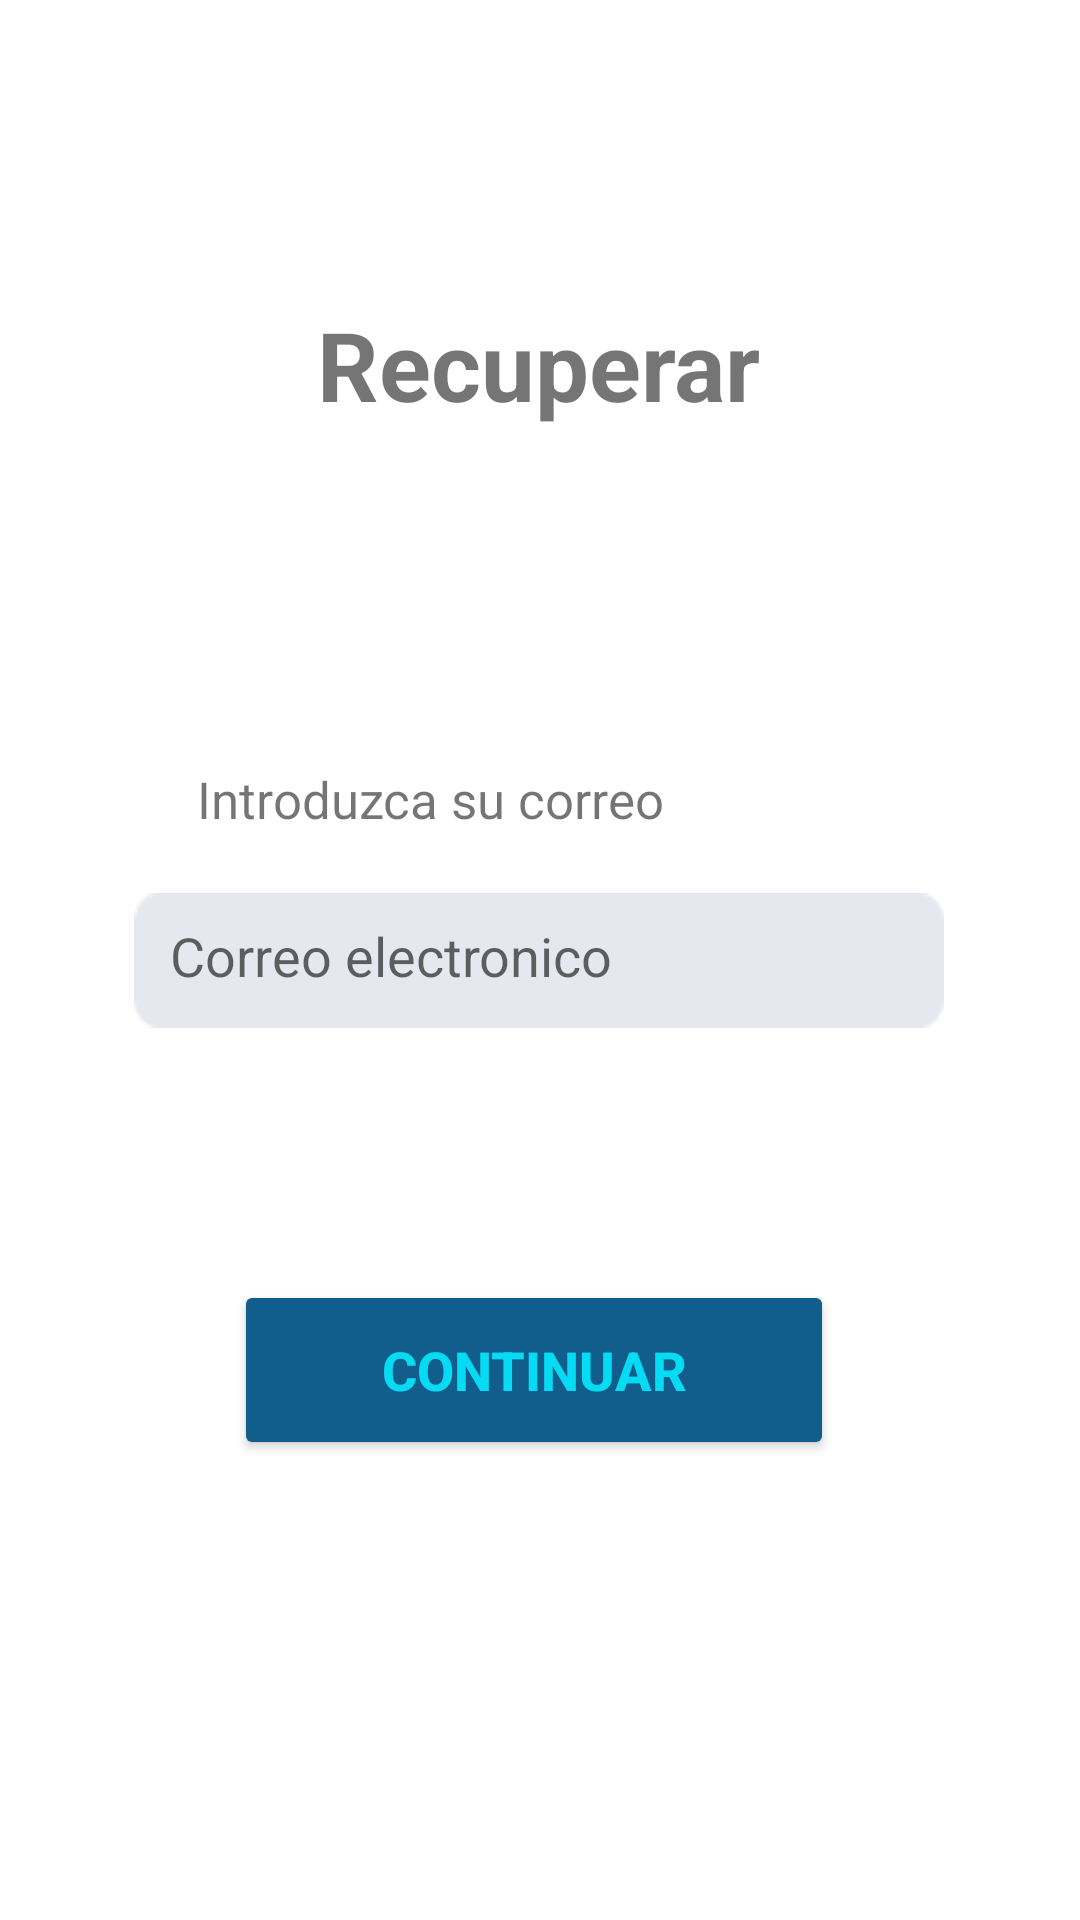

Android layout source for this screen:
<!-- AndroidManifest.xml: application theme Theme.MiApp -->
<!-- res/layout/activity_fragment_email.xml -->
<?xml version="1.0" encoding="utf-8"?>
<androidx.constraintlayout.widget.ConstraintLayout xmlns:android="http://schemas.android.com/apk/res/android"
    xmlns:app="http://schemas.android.com/apk/res-auto"
    xmlns:tools="http://schemas.android.com/tools"
    android:id="@+id/main"
    android:layout_width="match_parent"
    android:layout_height="match_parent"
    tools:context=".Recover.EmailFragment">

    <TextView
        android:id="@+id/textView4"
        android:layout_width="wrap_content"
        android:layout_height="wrap_content"
        android:layout_marginTop="100dp"
        android:text="Recuperar"
        android:textSize="32sp"
        android:textStyle="bold"


        app:layout_constraintEnd_toEndOf="parent"
        app:layout_constraintHorizontal_bias="0.498"
        app:layout_constraintStart_toStartOf="parent"
        app:layout_constraintTop_toTopOf="parent" />

    <TextView
        android:id="@+id/textView5"
        android:layout_width="wrap_content"
        android:layout_height="wrap_content"
        android:layout_marginBottom="524dp"
        android:text="Mi contraseña"

        android:textSize="32sp"

        android:textStyle="bold"
        app:layout_constraintBottom_toBottomOf="parent"
        app:layout_constraintEnd_toEndOf="parent"
        app:layout_constraintStart_toStartOf="parent"
        app:layout_constraintTop_toBottomOf="@+id/textView4" />

    <EditText
        android:id="@+id/et_email"
        android:layout_width="270dp"
        android:layout_height="45dp"
        android:background="@drawable/txt_datos2"
        android:hint="Correo electronico"
        android:padding="12dp"
        app:layout_constraintBottom_toBottomOf="parent"
        app:layout_constraintEnd_toEndOf="parent"
        app:layout_constraintHorizontal_bias="0.496"
        app:layout_constraintStart_toStartOf="parent"
        app:layout_constraintTop_toTopOf="parent"
        tools:ignore="MissingConstraints" />

    <Button
        android:id="@+id/btn_continue"
        android:layout_width="200dp"
        android:layout_height="60dp"

        android:layout_marginTop="84dp"
        android:backgroundTint="#115D8C"
        android:text="Continuar"
        android:textColor="#05DBF2"
        android:textSize="18sp"
        android:textStyle="bold"
        app:layout_constraintBottom_toBottomOf="parent"
        app:layout_constraintEnd_toEndOf="parent"
        app:layout_constraintHorizontal_bias="0.488"
        app:layout_constraintStart_toStartOf="parent"
        app:layout_constraintTop_toBottomOf="@+id/et_email"
        app:layout_constraintVertical_bias="0.0" />

    <TextView
        android:id="@+id/textView9"
        android:layout_width="wrap_content"
        android:layout_height="wrap_content"
        android:layout_marginBottom="20dp"
        android:text="Introduzca su correo"
        android:textSize="17sp"
        app:layout_constraintBottom_toTopOf="@+id/et_email"
        app:layout_constraintEnd_toEndOf="parent"
        app:layout_constraintHorizontal_bias="0.322"
        app:layout_constraintStart_toStartOf="parent"
        app:layout_constraintTop_toBottomOf="@+id/textView5"
        app:layout_constraintVertical_bias="1.0" />
</androidx.constraintlayout.widget.ConstraintLayout>
<!-- resources referenced by this layout -->
<resources>
  <!-- drawable txt_datos2: png bitmap (drawable, 487 bytes) -->
  <style name="Theme.MiApp" parent="Theme.MaterialComponents.DayNight.NoActionBar">
          
          <item name="colorPrimary">@color/purple_500</item>
          <item name="colorPrimaryVariant">@color/purple_700</item>
          <item name="colorOnPrimary">@color/white</item>
          <item name="colorSecondary">@color/teal_200</item>
          
      </style>
  <color name="purple_500">#6200EE</color>
  <color name="purple_700">#3700B3</color>
  <color name="white">#FFFFFF</color>
  <color name="teal_200">#03DAC5</color>
</resources>
